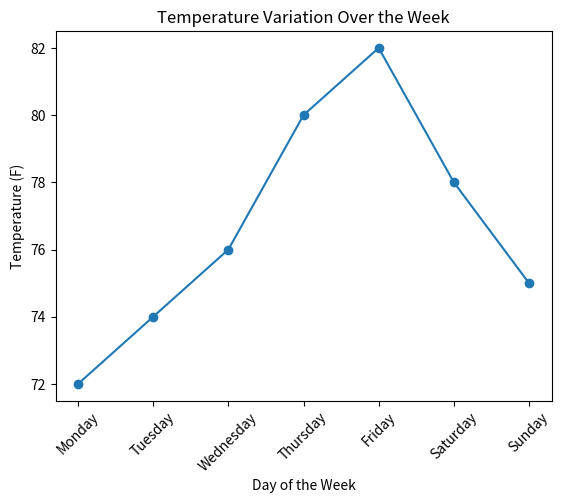
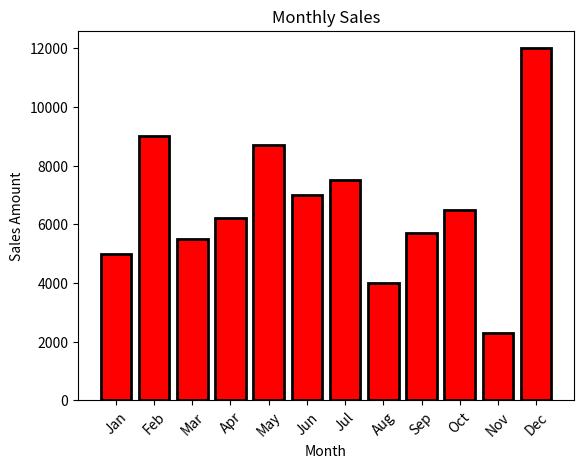

Here is the Python script that generated these plots, in order: (Note: this script raises an exception after producing the figures.)
# Exercise 1: Understanding Data Visualization
# Data Visualization is incredibly important in data analysis because it puts discovered insights into perspective in a way that can be observed and understood by others. Charts, graphs, and dashboards make complex data easier to interpret. Without visualization, an analyst’s insights remain purely analytical information that may be difficult to interpret or apply.
# In data visualization, line graphs are used to demonstrate change and changes over time.
# for example, to predict what a specific output will be based on the current starting point, input, and rate of change.

# Exercise 2: Creating a Line Plot for Temperature Variation
import pandas as pd
import numpy as np
from scipy import stats
import matplotlib.pyplot as plt
import seaborn as sns

# Exercise 1: Understanding Data Visualization
# Data visualization is incredibly important in data analysis because it puts discovered insights into perspective in a way that can be observed and understood by others. Charts, graphs, and dashboards make complex data easier to interpret. Without visualization, an analyst’s insights remain purely analytical information that may be difficult to interpret or apply.
# In data visualization, line graphs are used to demonstrate change and changes over time.
# for example, to predict what a specific output will be based on the current starting point, input, and rate of change.

# Exercise 2: Creating a Line Plot for Temperature Variation
import pandas as pd
import numpy as np
from scipy import stats
import matplotlib.pyplot as plt
import seaborn as sns

days = ['Monday', 'Tuesday', 'Wednesday', 'Thursday', 'Friday', 'Saturday', 'Sunday']
temps = [72, 74, 76, 80, 82, 78, 75]

plt.plot(days, temps, marker='o')
plt.xlabel('Day of the Week')
plt.ylabel('Temperature (F)')
plt.xticks(rotation=45)
plt.title('Temperature Variation Over the Week')
plt.show()

# Exercise 3: Visualizing Monthly Sales with a Bar Chart
month = ['Jan', 'Feb', 'Mar', 'Apr', 'May', 'Jun', 'Jul', 'Aug', 'Sep', 'Oct', 'Nov', 'Dec']
sales_amount =  [5000, 9000, 5500, 6200, 8700, 7000, 7500, 4000, 5700, 6500, 2300, 12000]

plt.bar(month, sales_amount, color='red', edgecolor='black', linewidth=2)
plt.xlabel('Month')
plt.ylabel('Sales Amount')
plt.xticks(rotation=45)
plt.title('Monthly Sales')
plt.show()

# Exercise 4: Visualizing the Distribution of CGPA
gpa_range = df['What is your CGPA?'].sort_values()

sns.histplot(gpa_range, bins=10, color='orange', edgecolor='black')
plt.xlabel('CGPA')
plt.ylabel('Frequency')
plt.xticks(rotation=45)
plt.title('Distribution of CGPA')
plt.show()

#Exercise 5: Comparing Anxiety Levels Across Different Genders
